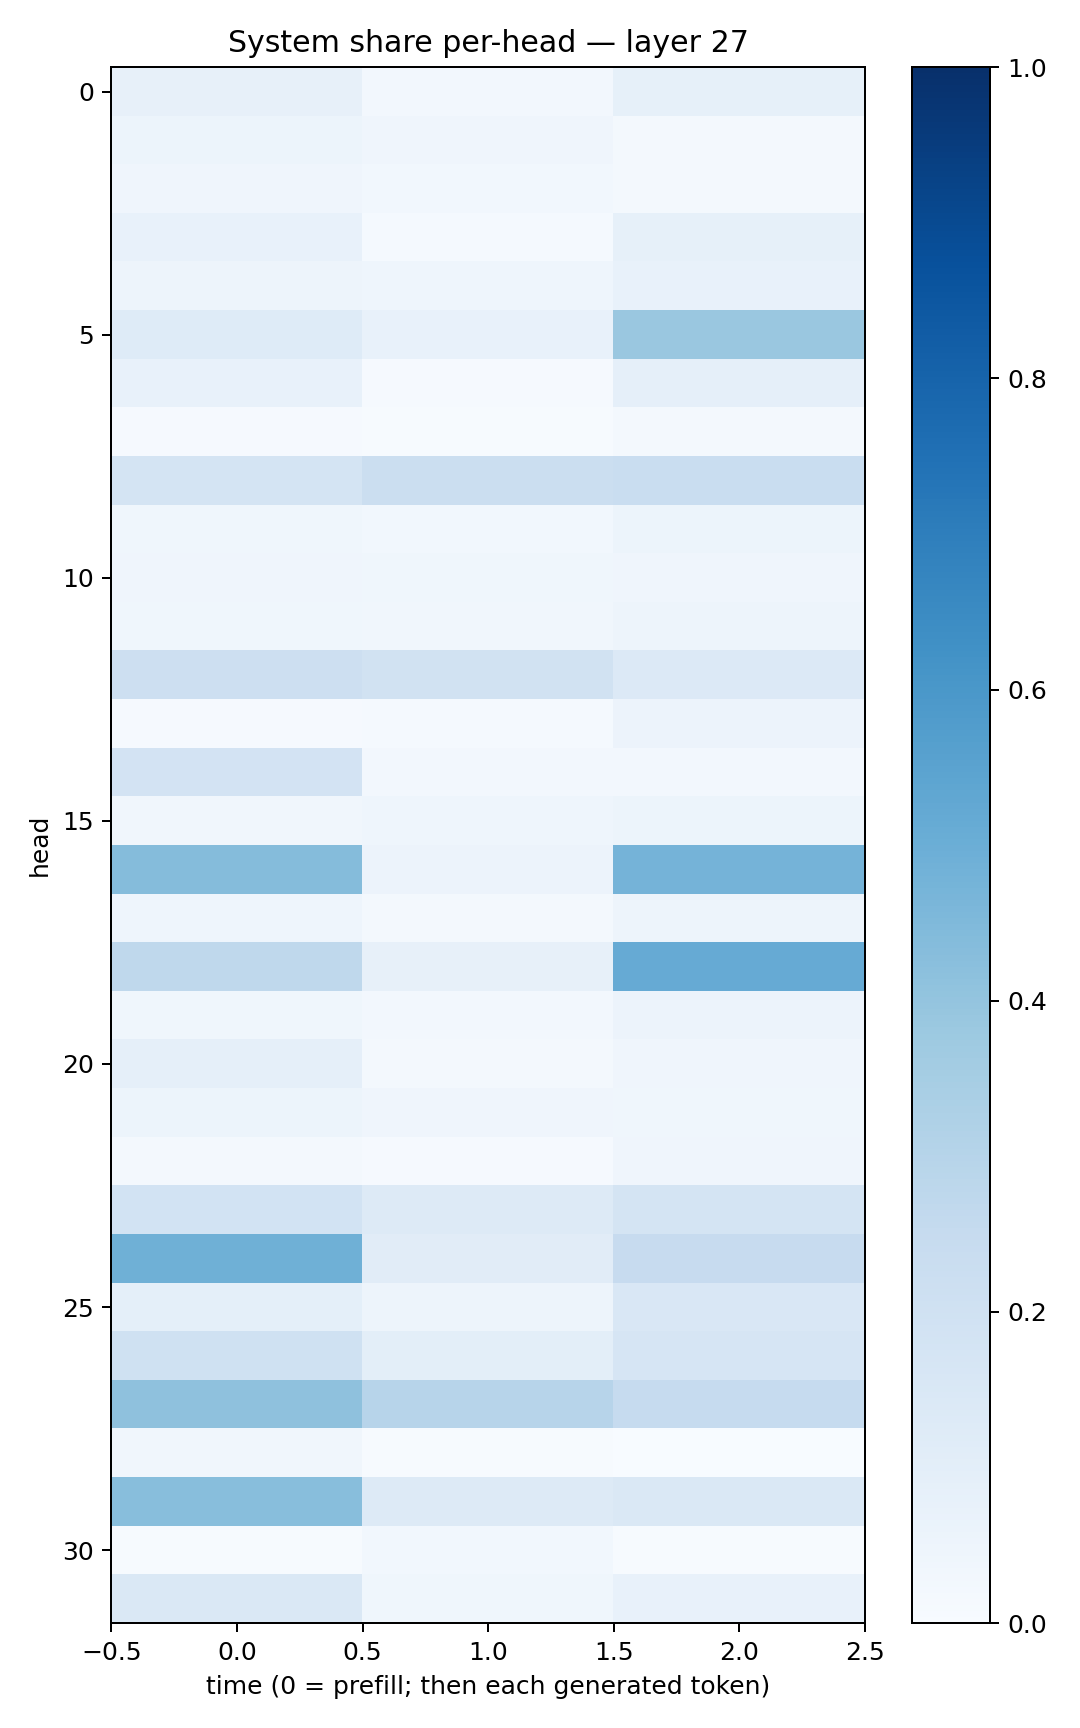

The table this chart was drawn from, first rows:
0.079340115, 0.0241488, 0.08332112
0.05279, 0.04291, 0.01859
0.03979, 0.02771, 0.02113
0.07154, 0.01519, 0.08498
0.04929, 0.04351, 0.0704
0.1232, 0.07587, 0.3833
0.07679, 0.008867, 0.08748
0.009924, 0.006067, 0.0205
0.1749, 0.2228, 0.2321
0.0378, 0.02944, 0.05095
0.0397, 0.0388, 0.04245
0.03805, 0.03336, 0.04958
0.2135, 0.1883, 0.1339
0.01048, 0.01528, 0.05809
0.18, 0.02584, 0.02453
0.03407, 0.04493, 0.05355
0.4362, 0.05608, 0.4734
0.04418, 0.02041, 0.04812
0.2711, 0.08111, 0.5128
0.03892, 0.02527, 0.05851
0.08837, 0.01769, 0.04154
0.05425, 0.04038, 0.03775
0.02104, 0.008467, 0.04123
0.184, 0.1281, 0.1729
0.4891, 0.1106, 0.2426
0.09344, 0.04895, 0.1495
0.2011, 0.1002, 0.1668
0.4108, 0.295, 0.2472
0.03464, 0.005194, 0.002817
0.4289, 0.1264, 0.1408
0.00732, 0.02808, 0.006454
0.1461, 0.03876, 0.0732
